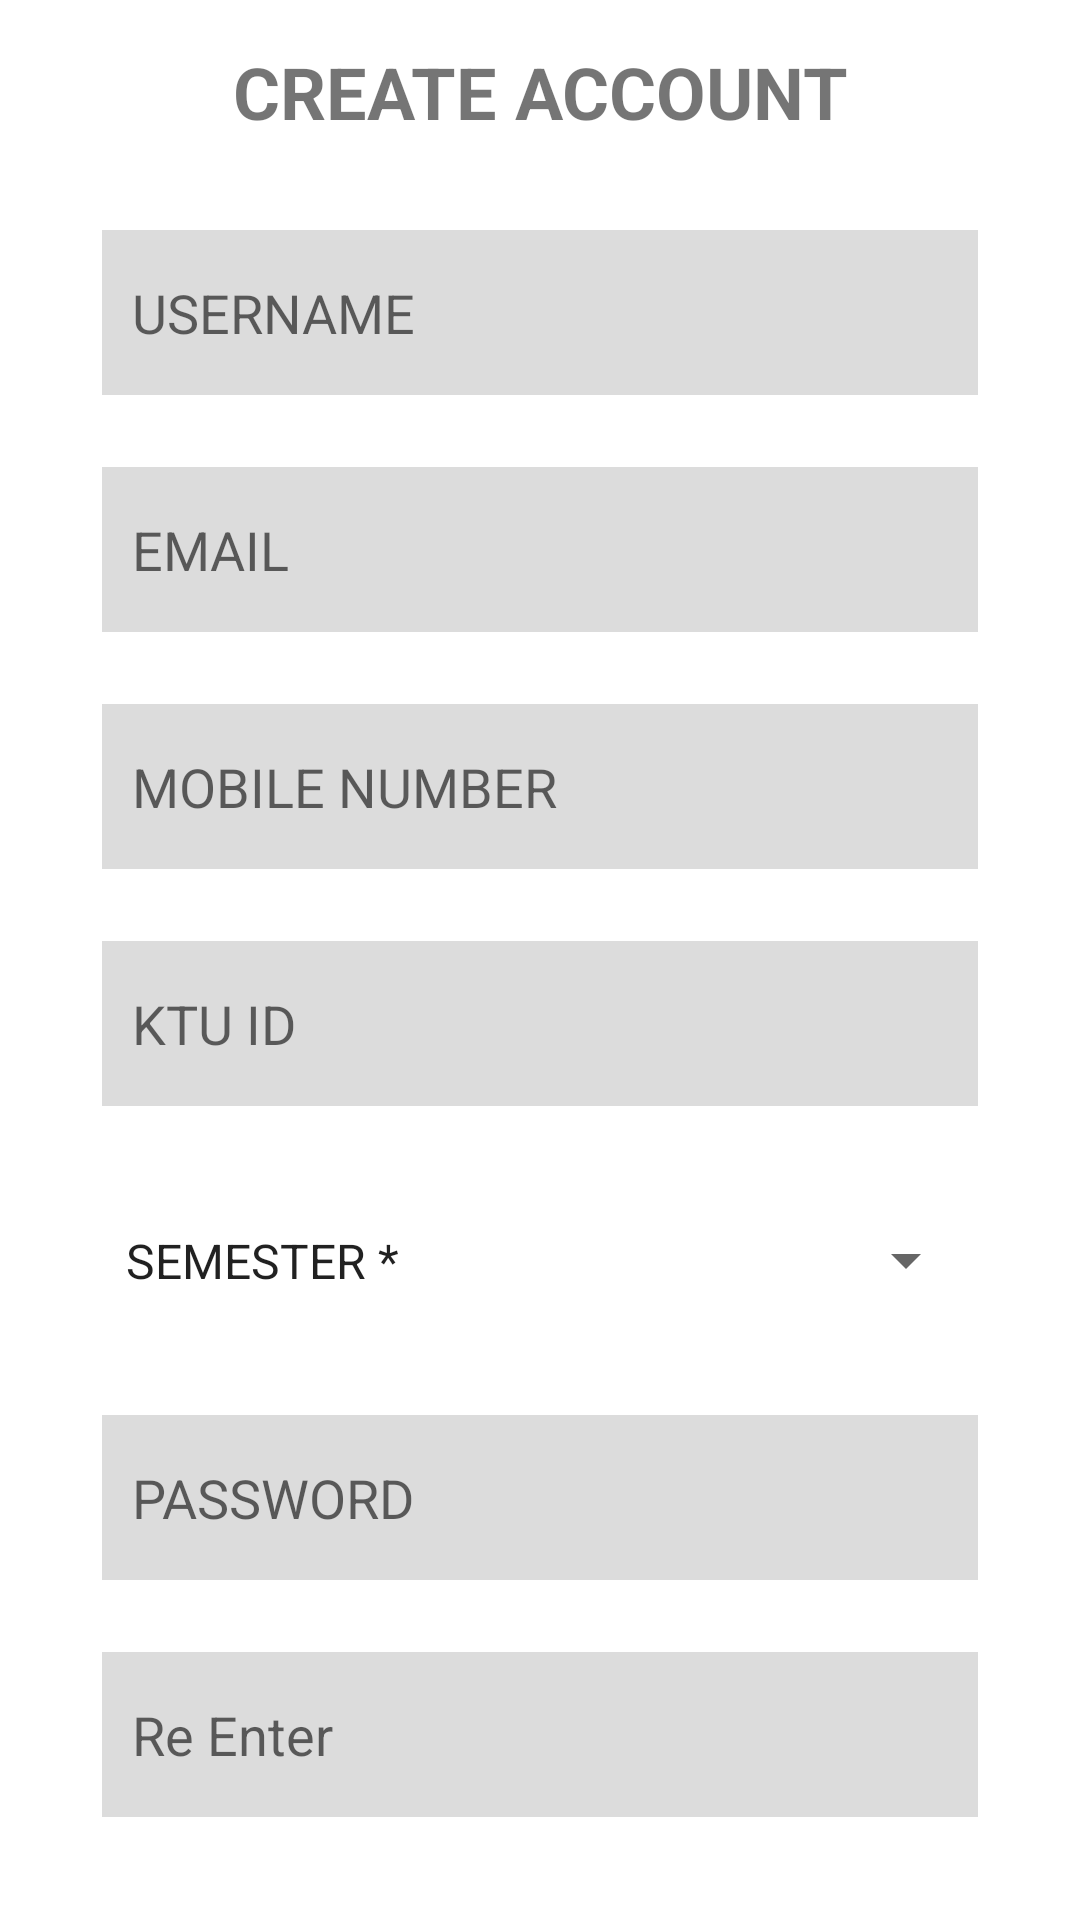

Android layout source for this screen:
<!-- AndroidManifest.xml: application theme Theme.College_project -->
<!-- res/layout/activity_signup.xml -->
<?xml version="1.0" encoding="utf-8"?>
<androidx.constraintlayout.widget.ConstraintLayout xmlns:android="http://schemas.android.com/apk/res/android"
    xmlns:app="http://schemas.android.com/apk/res-auto"
    xmlns:tools="http://schemas.android.com/tools"
    android:layout_width="match_parent"
    android:layout_height="match_parent"
    tools:context=".SignupActivity">


    <androidx.core.widget.NestedScrollView

        android:id="@+id/nestedScrollView"
        android:layout_width="0dp"
        android:layout_height="wrap_content"
        android:layout_marginStart="10dp"
        android:layout_marginTop="28dp"
        android:layout_marginEnd="10dp"
        android:layout_marginBottom="8dp"
        android:fillViewport="true"
        android:orientation="vertical"
        app:layout_constraintBottom_toBottomOf="parent"
        app:layout_constraintEnd_toEndOf="parent"
        app:layout_constraintHorizontal_bias="0.0"
        app:layout_constraintStart_toStartOf="parent"
        app:layout_constraintTop_toTopOf="parent"
        app:layout_constraintVertical_bias="0.66">

        <LinearLayout
            android:layout_width="match_parent"
            android:layout_height="wrap_content"
            android:orientation="vertical">

            <TextView
                android:id="@+id/textView3"
                android:layout_width="match_parent"
                android:layout_height="wrap_content"
                android:layout_marginTop="10dp"
                android:gravity="center"
                android:text="CREATE ACCOUNT"
                android:textSize="24sp"
                android:textStyle="bold" />

            <EditText
                android:id="@+id/etUser"

                android:layout_width="match_parent"
                android:layout_height="55dp"
                android:layout_marginStart="24dp"
                android:layout_marginTop="30dp"
                android:layout_marginEnd="24dp"
                android:background="@color/txtbg"
                android:ems="10"
                android:hint="USERNAME"
                android:inputType="textPersonName"
                android:paddingLeft="10dp" />

            <EditText
                android:id="@+id/etEmail"

                android:layout_width="match_parent"
                android:layout_height="55dp"
                android:layout_marginStart="24dp"
                android:layout_marginTop="24dp"
                android:layout_marginEnd="24dp"
                android:background="@color/txtbg"
                android:ems="10"
                android:hint="EMAIL"
                android:inputType="textPersonName"
                android:paddingLeft="10dp"
                android:textColor="@color/black" />

            <EditText
                android:id="@+id/etMob"

                android:layout_width="match_parent"
                android:layout_height="55dp"
                android:layout_marginStart="24dp"
                android:layout_marginTop="24dp"
                android:layout_marginEnd="24dp"
                android:background="@color/txtbg"
                android:ems="10"
                android:hint="MOBILE NUMBER"
                android:inputType="number"
                android:paddingLeft="10dp" />

            <EditText
                android:id="@+id/etKtuid"

                android:layout_width="match_parent"
                android:layout_height="55dp"
                android:layout_marginStart="24dp"
                android:layout_marginTop="24dp"
                android:layout_marginEnd="24dp"
                android:background="@color/txtbg"
                android:ems="10"
                android:hint="KTU ID"
                android:inputType="textPersonName"
                android:paddingLeft="10dp" />

            <Spinner
                android:id="@+id/spSem"
                android:layout_width="match_parent"
                android:layout_height="55dp"
                android:layout_marginStart="24dp"
                android:layout_marginTop="24dp"
                android:layout_marginEnd="24dp"
                android:entries="@array/semester" />

            <EditText
                android:id="@+id/etPass"

                android:layout_width="match_parent"
                android:layout_height="55dp"
                android:layout_marginStart="24dp"
                android:layout_marginTop="24dp"
                android:layout_marginEnd="24dp"
                android:background="@color/txtbg"
                android:ems="10"
                android:hint="PASSWORD"
                android:inputType="textPassword"
                android:paddingLeft="10dp"
                android:textColor="@color/black" />

            <EditText
                android:id="@+id/etRePass"

                android:layout_width="match_parent"
                android:layout_height="55dp"
                android:layout_marginStart="24dp"
                android:layout_marginTop="24dp"
                android:layout_marginEnd="24dp"
                android:background="@color/txtbg"
                android:ems="10"
                android:hint="Re Enter"
                android:inputType="textPassword"
                android:paddingLeft="10dp"
                android:textColor="@color/black" />


            <ProgressBar
                android:id="@+id/pbLogin"
                android:layout_width="match_parent"
                android:layout_height="wrap_content"
                android:visibility="gone" />

            <Button
                android:id="@+id/btCreateAc"
                android:layout_width="wrap_content"
                android:layout_height="55dp"
                android:layout_gravity="center"
                android:layout_marginStart="24dp"
                android:layout_marginTop="35dp"


                android:layout_marginEnd="24dp"

                android:layout_marginBottom="24dp"
                android:padding="10dp"
                android:text="Create Account"
                android:textColor="@color/white"
                android:textSize="14sp"
                android:visibility="visible" />
        </LinearLayout>
    </androidx.core.widget.NestedScrollView>



</androidx.constraintlayout.widget.ConstraintLayout>
<!-- resources referenced by this layout -->
<resources>
  <array name="semester">
          <item>SEMESTER *</item>
          <item>FIRST</item>
          <item>SECOND</item>
          <item>THIRD</item>
          <item>FOURTH</item>
          <item>FIFTH</item>
          <item>SIXTH</item>
  
      </array>
  <color name="black">#FF000000</color>
  <color name="txtbg">#8BBFBFBF</color>
  <color name="white">#FFFFFFFF</color>
  <style name="Theme.College_project" parent="Theme.MaterialComponents.DayNight.DarkActionBar">
          
          <item name="colorPrimary">@color/purple_500</item>
          <item name="colorPrimaryVariant">@color/purple_700</item>
          <item name="colorOnPrimary">@color/white</item>
          
          <item name="colorSecondary">@color/teal_200</item>
          <item name="colorSecondaryVariant">@color/teal_700</item>
          <item name="colorOnSecondary">@color/black</item>
          
          <item name="android:statusBarColor" tools:targetApi="l">?attr/colorPrimaryVariant</item>
          
      </style>
  <color name="purple_500">#FF6200EE</color>
  <color name="purple_700">#FF3700B3</color>
  <color name="teal_200">#FF03DAC5</color>
  <color name="teal_700">#FF018786</color>
</resources>
